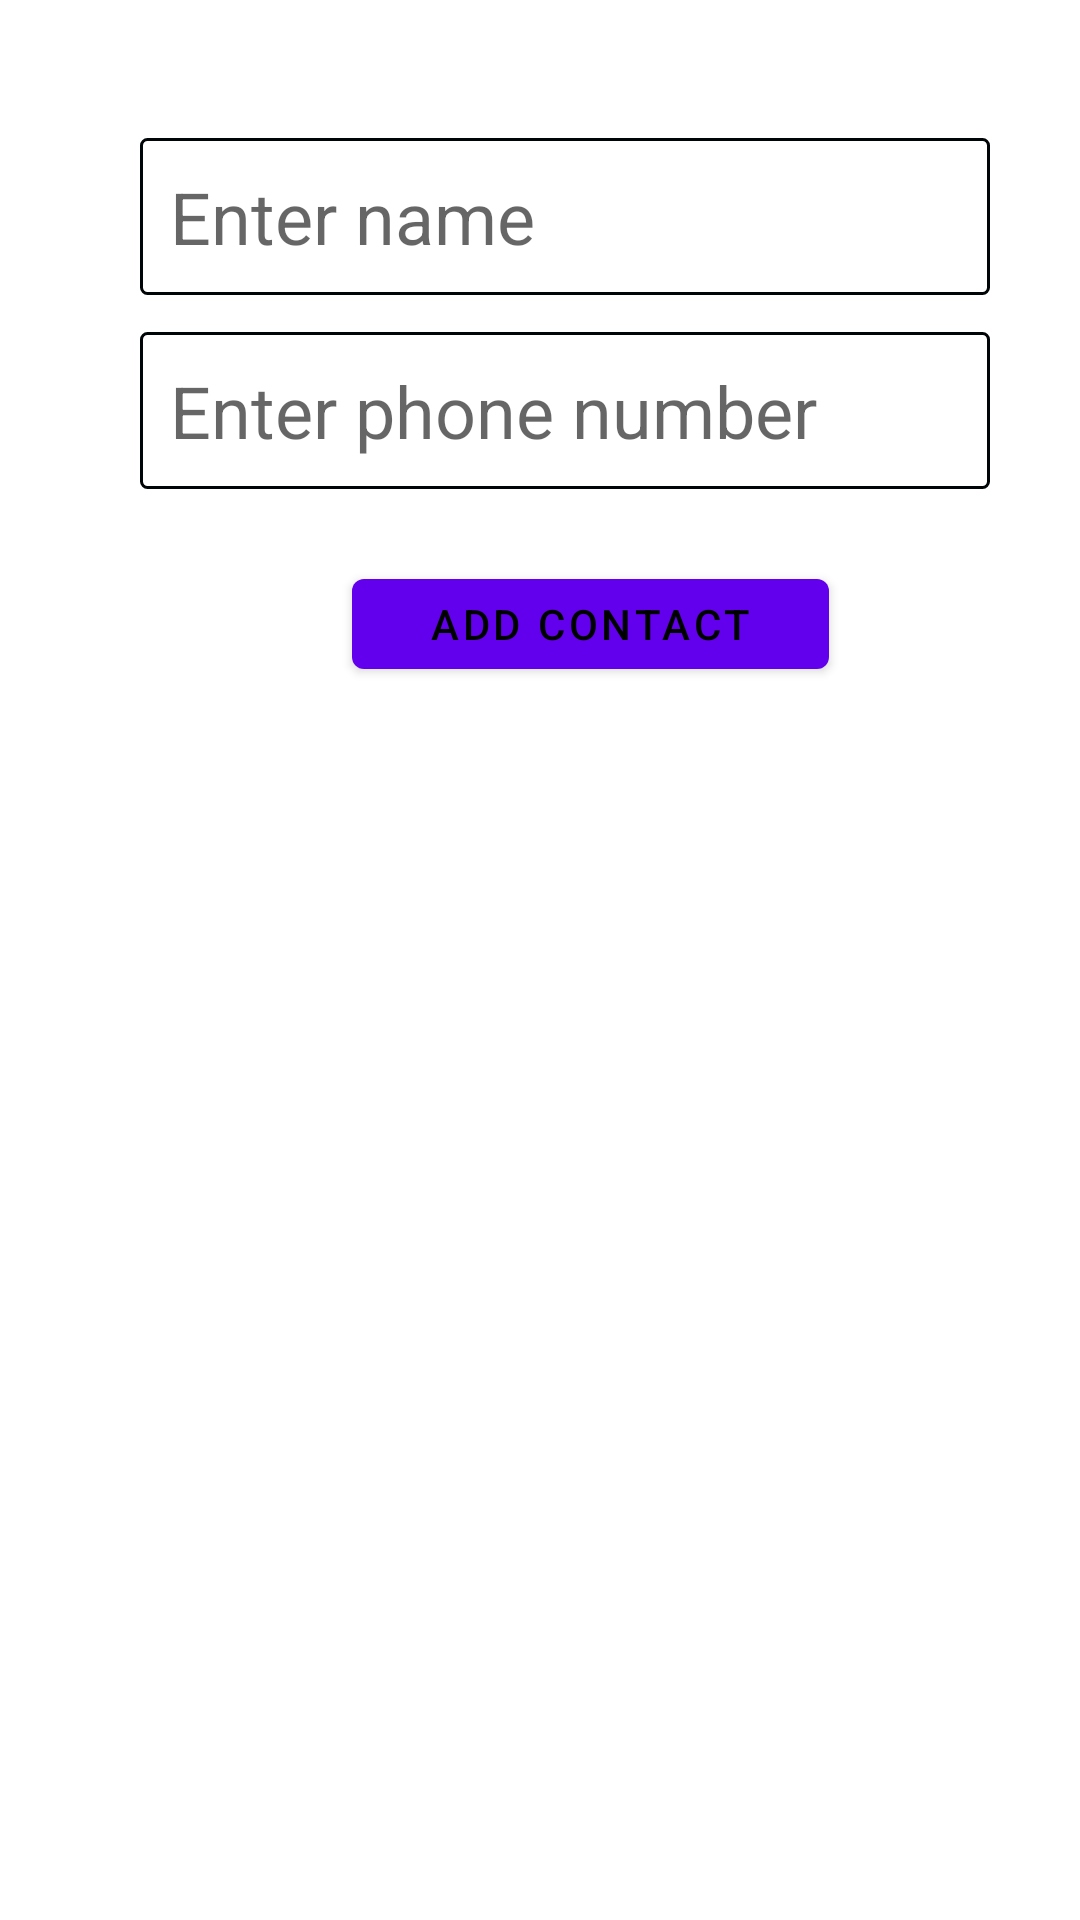

This screen was rendered from an Android layout file. Write that file and the resources it references.
<!-- AndroidManifest.xml: application theme Theme.Gumastha -->
<!-- res/layout/creditor_popup.xml -->
<?xml version="1.0" encoding="utf-8"?>
<androidx.constraintlayout.widget.ConstraintLayout xmlns:android="http://schemas.android.com/apk/res/android"
    xmlns:app="http://schemas.android.com/apk/res-auto"
    xmlns:tools="http://schemas.android.com/tools"
    android:layout_width="match_parent"
    android:layout_height="wrap_content">

    <androidx.constraintlayout.widget.ConstraintLayout
        android:layout_width="408dp"
        android:layout_height="280dp"
        android:background="#FFFFFF"
        app:layout_constraintBottom_toBottomOf="parent"
        app:layout_constraintEnd_toEndOf="parent"
        app:layout_constraintHorizontal_bias="0.542"
        app:layout_constraintStart_toStartOf="parent"
        app:layout_constraintTop_toTopOf="parent"
        app:layout_constraintVertical_bias="0.039">


        <EditText
            android:id="@+id/popphnno"
            android:layout_width="wrap_content"
            android:layout_height="wrap_content"
            android:ems="10"
            android:padding="10dp"
            android:background="@drawable/edittext_background"
            android:hint="Enter phone number"
            android:inputType="number|textPersonName"
            android:textSize="24sp"
            app:layout_constraintBottom_toBottomOf="parent"
            app:layout_constraintEnd_toEndOf="parent"
            app:layout_constraintHorizontal_bias="0.579"
            app:layout_constraintStart_toStartOf="parent"
            app:layout_constraintTop_toTopOf="parent"
            app:layout_constraintVertical_bias="0.425" />

        <EditText
            android:id="@+id/popname"
            android:layout_width="wrap_content"
            android:layout_height="wrap_content"
            android:ems="10"
            android:padding="10dp"
            android:background="@drawable/edittext_background"
            android:hint="Enter name"
            android:textAllCaps="true"
            android:inputType="textPersonName"
            android:textSize="24sp"
            app:layout_constraintBottom_toBottomOf="parent"
            app:layout_constraintEnd_toEndOf="parent"
            app:layout_constraintHorizontal_bias="0.579"
            app:layout_constraintStart_toStartOf="parent"
            app:layout_constraintTop_toTopOf="parent"
            app:layout_constraintVertical_bias="0.14" />

        <Button
            android:id="@+id/addcreditor"
            android:layout_width="159dp"
            android:layout_height="42dp"
            android:layout_marginBottom="48dp"
            android:text="Add Contact"
            app:layout_constraintBottom_toBottomOf="parent"
            app:layout_constraintEnd_toEndOf="parent"
            app:layout_constraintHorizontal_bias="0.574"
            app:layout_constraintStart_toStartOf="parent"
            app:layout_constraintTop_toBottomOf="@+id/popname"
            app:layout_constraintVertical_bias="0.839" />


    </androidx.constraintlayout.widget.ConstraintLayout>

</androidx.constraintlayout.widget.ConstraintLayout>
<!-- resources referenced by this layout -->
<resources>
  <!-- drawable edittext_background (drawable-mdpi) -->
  <?xml version="1.0" encoding="utf-8"?>
  <shape xmlns:android="http://schemas.android.com/apk/res/android" android:shape="rectangle"
        >
      <solid android:color="@color/white"></solid>
      <corners android:radius="2dp"></corners>
      <stroke android:color="#000507" android:width="1dp"></stroke>
  
  </shape>
  <style name="Theme.Gumastha" parent="Theme.MaterialComponents.DayNight.DarkActionBar">
          
          <item name="colorPrimary">@color/purple_500</item>
          <item name="colorPrimaryVariant">#9979BF</item>
          <item name="colorOnPrimary">@color/black</item>
          
          <item name="colorSecondary">@color/teal_200</item>
          <item name="colorSecondaryVariant">@color/teal_700</item>
          <item name="colorOnSecondary">@color/black</item>
          
          <item name="bottomSheetDialogTheme">@style/CustomBottomSheetDialog</item>
          <item name="android:statusBarColor" tools:targetApi="l">?attr/colorPrimaryVariant</item>
          
      </style>
  <color name="white">#FFFFFFFF</color>
  <color name="purple_500">#FF6200EE</color>
  <color name="black">#FF000000</color>
  <color name="teal_200">#FF03DAC5</color>
  <color name="teal_700">#FF018786</color>
  <style name="CustomBottomSheetDialog" parent="@style/ThemeOverlay.MaterialComponents.BottomSheetDialog">
          <item name="bottomSheetStyle">@style/CustomBottomSheet</item>
      </style>
  <style name="CustomBottomSheet" parent="Widget.MaterialComponents.BottomSheet">
          <item name="shapeAppearanceOverlay">@style/CustomShapeAppearanceBottomSheetDialog</item>
      </style>
  <style name="CustomShapeAppearanceBottomSheetDialog" parent="">
          <item name="cornerFamily">rounded</item>
          <item name="cornerSizeTopRight">16dp</item>
          <item name="cornerSizeTopLeft">16dp</item>
          <item name="cornerSizeBottomRight">0dp</item>
          <item name="cornerSizeBottomLeft">0dp</item>
      </style>
</resources>
